Run: headless pygame with SDL's dummy video driver; simulated clock (each Clock.tick advances the game by its frame time, no real sleeping); random seed 0; keys injected as events and as key.get_pressed() state; no mouse input.
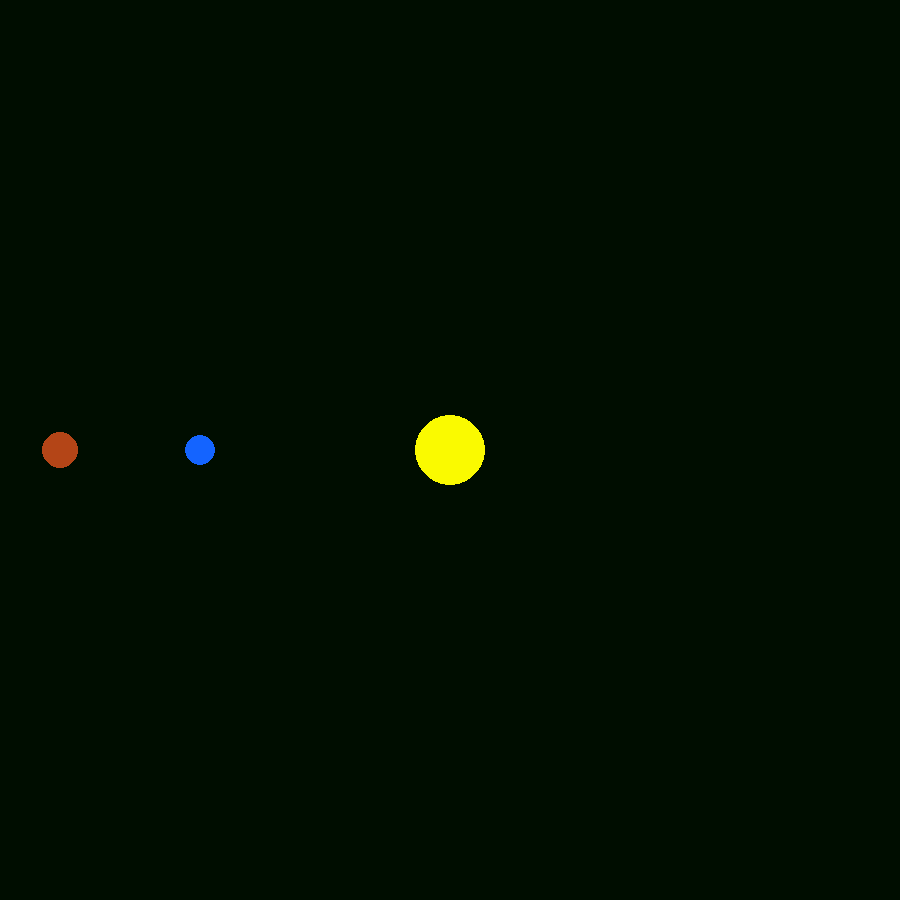
Frame 1 of 4 · flips 1–60 · no input
Frame 2 of 4 · flips 61–180 · tapped SPACE, RETURN · held RIGHT (→), D · screen unchanged from frame 1, image omitted
Frame 3 of 4 · flips 181–300 · held DOWN (↓), S · screen unchanged from frame 2, image omitted
Frame 4 of 4 · flips 301–420 · held LEFT (←), A, UP (↑), W · screen unchanged from frame 3, image omitted

The pygame program that drew these frames:

import pygame
import math

pygame.init()

Width, Height = 900 , 900
window =  pygame.display.set_mode((Width, Height))
pygame.display.set_caption("Stellar Simulator")

SUN_COLOR = (250,250,0)
BLUE = (20,100,255)
RED = (180,69,23)

class Planet:

    AU = 149.6e6 * 1000
    G = 6.67428e-11
    SCALE = 250 / AU
    TIMESETP = 3600*24
    def __init__(self,x ,y ,radius , color, mass):
        self.x = x
        self.y = y
        self.radius = radius
        self.color = color
        self.mass = mass

        self.sun = False
        self.distance_to_sun = 0
        self.orbit = []

        self.x_velocity = 0
        self.y_velocity = 0

    def draw(self, window):
        x = self.x * self.SCALE + Width / 2
        y = self.y * self.SCALE + Height / 2
        pygame.draw.circle(window,self.color,(x,y),self.radius)





def main():
    run = True
    clock = pygame.time.Clock()

    sun = Planet(0,0,35,SUN_COLOR,1.98812 * 10**30)
    sun.sun = True

    earth = Planet(-1 * Planet.AU,0,15,BLUE,5.9742 * 10**24)
    mars = Planet(-1.56 * Planet.AU,0,18,RED,6.39 * 10**23)

    planets = [sun,earth,mars]

    while run:
        clock.tick(60)
        window.fill((0,13,0))
        for event in pygame.event.get():
            if event.type == pygame.QUIT:
                run = False

        for planet in planets:
            planet.draw(window)

        pygame.display.update()


    pygame.quit()

if __name__ == '__main__':
    main()
